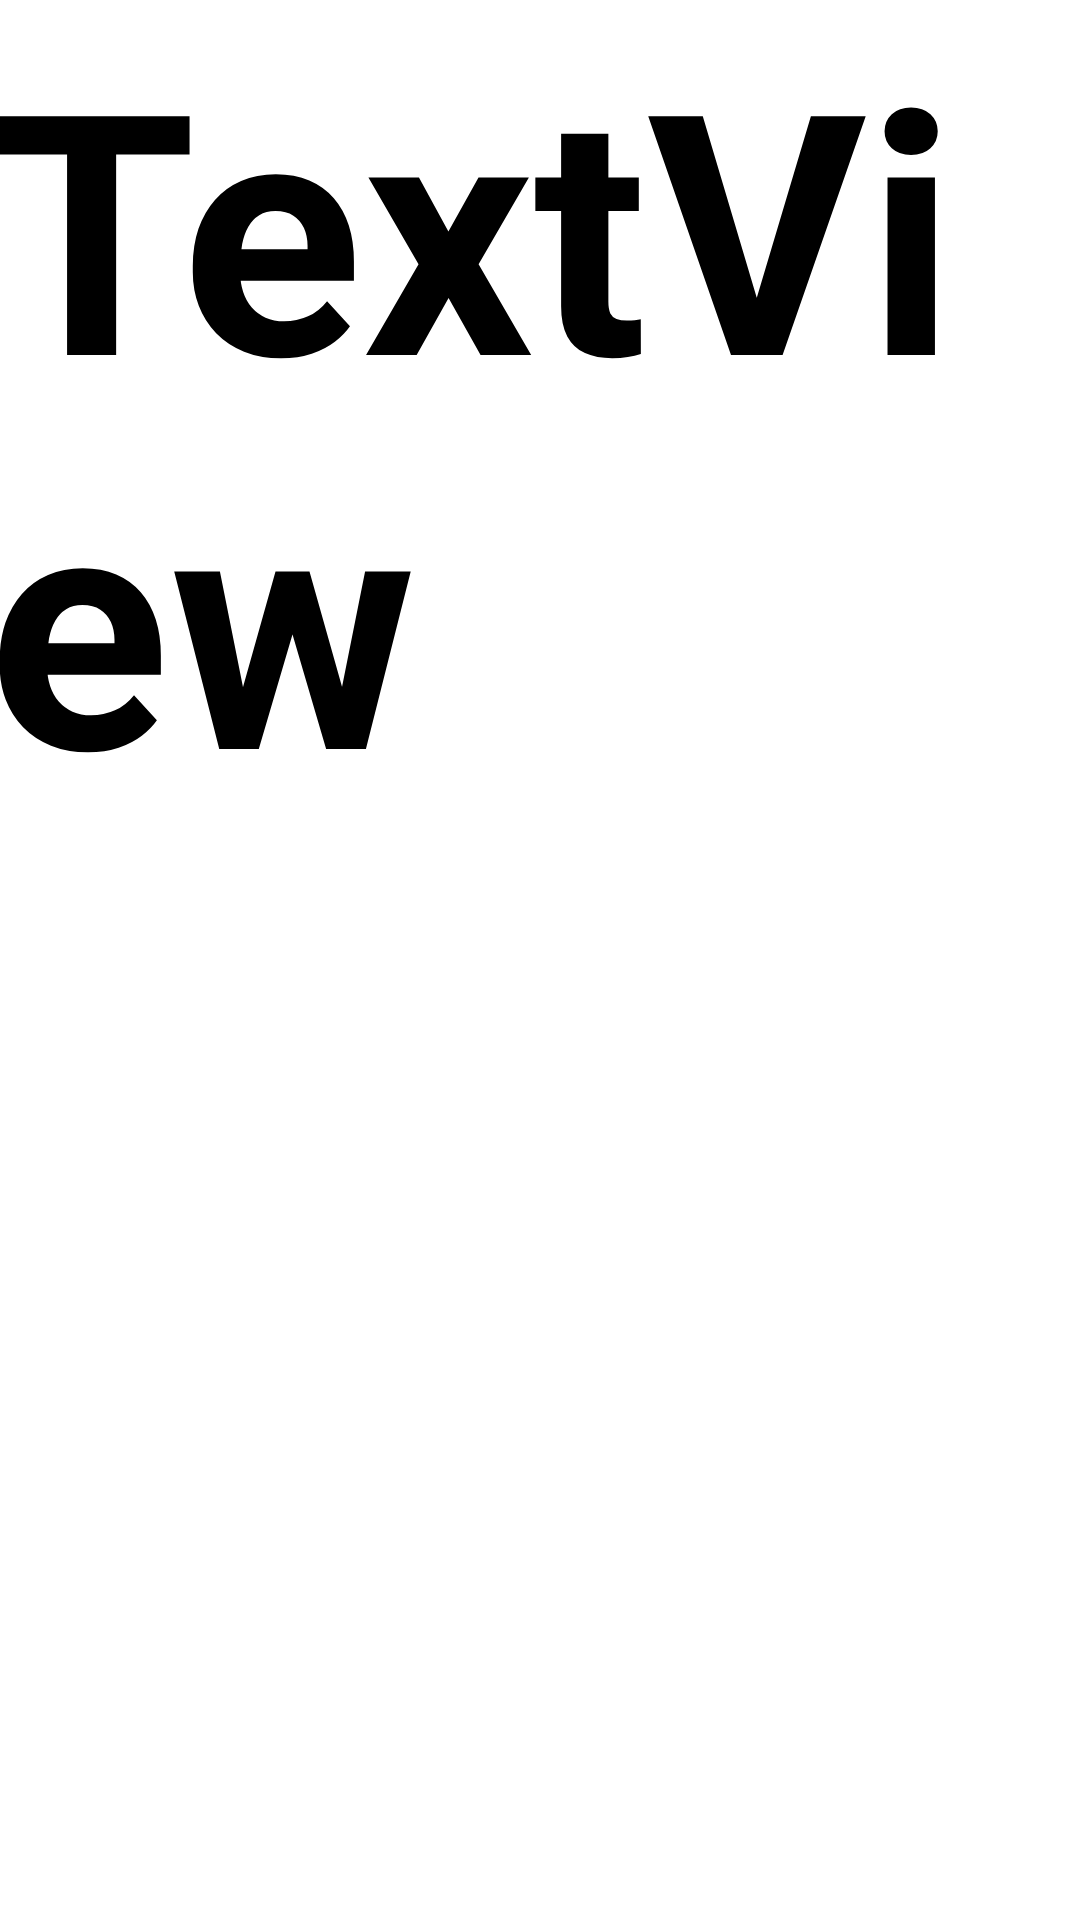

Layout XML and referenced resources for this Android screen:
<!-- AndroidManifest.xml: fallback theme Theme.MaterialComponents.DayNight.NoActionBar -->
<!-- res/layout/activity_introduce_sub_fragment.xml -->
<?xml version="1.0" encoding="utf-8"?>
<androidx.constraintlayout.widget.ConstraintLayout xmlns:android="http://schemas.android.com/apk/res/android"
    xmlns:app="http://schemas.android.com/apk/res-auto"
    xmlns:tools="http://schemas.android.com/tools"
    android:layout_width="match_parent"
    android:layout_height="match_parent"
    tools:context=".Fragment.SubFragment.IntroduceSubFragment">

    <TextView
        android:id="@+id/text_introduce"
        android:layout_width="369dp"
        android:layout_height="472dp"
        android:text="TextView"
        app:layout_constraintEnd_toEndOf="parent"
        app:layout_constraintStart_toStartOf="parent"
        tools:layout_editor_absoluteY="20dp"
        tools:ignore="MissingConstraints"
        android:textSize="24sp"
        android:textStyle="bold"
        android:textColor="#000000"
        app:autoSizeTextType="uniform"

        />

</androidx.constraintlayout.widget.ConstraintLayout>
<!-- resources referenced by this layout -->
<resources>

</resources>
